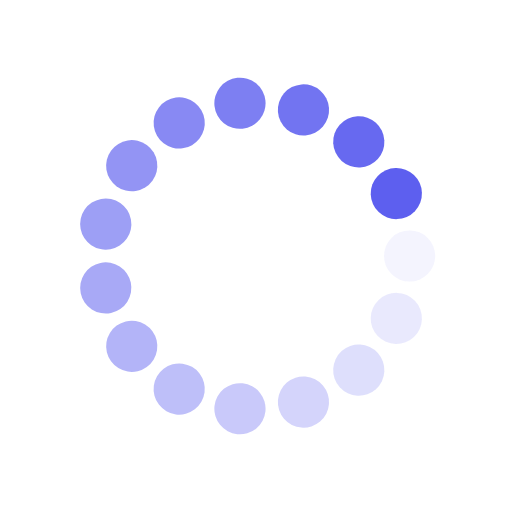
t = 0.00 s
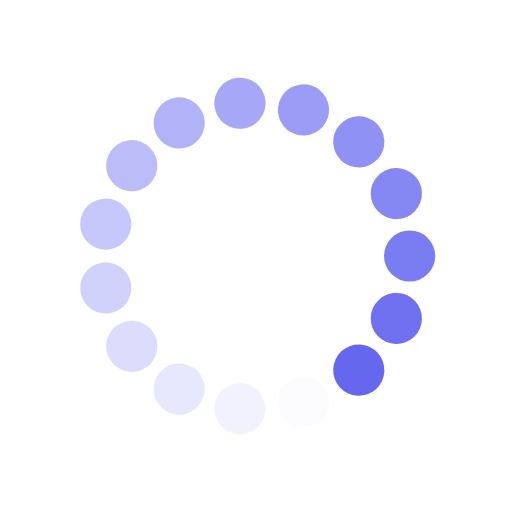
t = 0.25 s
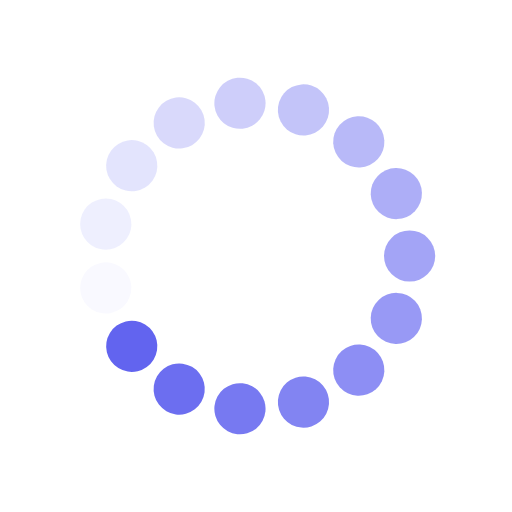
t = 0.50 s
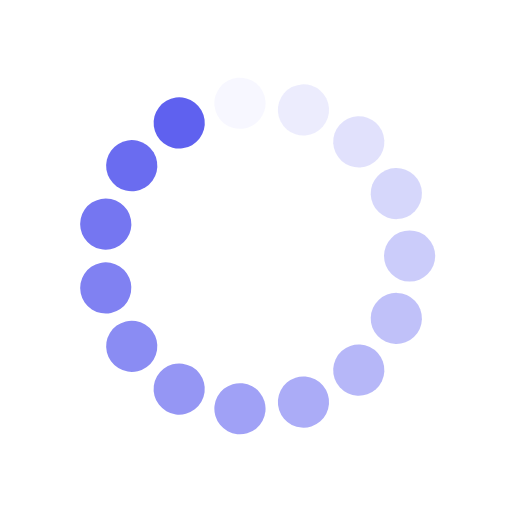
t = 0.75 s

The animated SVG that drew these frames (rendered in a browser with its animation timeline set to each time). Animation: 30 SMIL elements (animate=15,animateTransform=15); one cycle of 1.00 s, repeats indefinitely.

<?xml version="1.0" encoding="utf-8"?>
<svg xmlns="http://www.w3.org/2000/svg" xmlns:xlink="http://www.w3.org/1999/xlink" style="margin: auto; background: none; display: block; shape-rendering: auto;" width="200px" height="200px" viewBox="0 0 100 100" preserveAspectRatio="xMidYMid">
<g transform="translate(80,50)">
<g transform="rotate(0)">
<circle cx="0" cy="0" r="5" fill="#5d5fef" fill-opacity="1">
  <animateTransform attributeName="transform" type="scale" begin="-0.9333333333333333s" values="1 1;1 1" keyTimes="0;1" dur="1s" repeatCount="indefinite"></animateTransform>
  <animate attributeName="fill-opacity" keyTimes="0;1" dur="1s" repeatCount="indefinite" values="1;0" begin="-0.9333333333333333s"></animate>
</circle>
</g>
</g><g transform="translate(77.40636372927803,62.202099292274006)">
<g transform="rotate(24)">
<circle cx="0" cy="0" r="5" fill="#5d5fef" fill-opacity="0.9333333333333333">
  <animateTransform attributeName="transform" type="scale" begin="-0.8666666666666667s" values="1 1;1 1" keyTimes="0;1" dur="1s" repeatCount="indefinite"></animateTransform>
  <animate attributeName="fill-opacity" keyTimes="0;1" dur="1s" repeatCount="indefinite" values="1;0" begin="-0.8666666666666667s"></animate>
</circle>
</g>
</g><g transform="translate(70.07391819076574,72.29434476432183)">
<g transform="rotate(48)">
<circle cx="0" cy="0" r="5" fill="#5d5fef" fill-opacity="0.8666666666666667">
  <animateTransform attributeName="transform" type="scale" begin="-0.8s" values="1 1;1 1" keyTimes="0;1" dur="1s" repeatCount="indefinite"></animateTransform>
  <animate attributeName="fill-opacity" keyTimes="0;1" dur="1s" repeatCount="indefinite" values="1;0" begin="-0.8s"></animate>
</circle>
</g>
</g><g transform="translate(59.270509831248425,78.53169548885461)">
<g transform="rotate(72)">
<circle cx="0" cy="0" r="5" fill="#5d5fef" fill-opacity="0.8">
  <animateTransform attributeName="transform" type="scale" begin="-0.7333333333333333s" values="1 1;1 1" keyTimes="0;1" dur="1s" repeatCount="indefinite"></animateTransform>
  <animate attributeName="fill-opacity" keyTimes="0;1" dur="1s" repeatCount="indefinite" values="1;0" begin="-0.7333333333333333s"></animate>
</circle>
</g>
</g><g transform="translate(46.8641461019704,79.83565686104821)">
<g transform="rotate(96)">
<circle cx="0" cy="0" r="5" fill="#5d5fef" fill-opacity="0.7333333333333333">
  <animateTransform attributeName="transform" type="scale" begin="-0.6666666666666666s" values="1 1;1 1" keyTimes="0;1" dur="1s" repeatCount="indefinite"></animateTransform>
  <animate attributeName="fill-opacity" keyTimes="0;1" dur="1s" repeatCount="indefinite" values="1;0" begin="-0.6666666666666666s"></animate>
</circle>
</g>
</g><g transform="translate(35.00000000000001,75.98076211353316)">
<g transform="rotate(119.99999999999999)">
<circle cx="0" cy="0" r="5" fill="#5d5fef" fill-opacity="0.6666666666666666">
  <animateTransform attributeName="transform" type="scale" begin="-0.6s" values="1 1;1 1" keyTimes="0;1" dur="1s" repeatCount="indefinite"></animateTransform>
  <animate attributeName="fill-opacity" keyTimes="0;1" dur="1s" repeatCount="indefinite" values="1;0" begin="-0.6s"></animate>
</circle>
</g>
</g><g transform="translate(25.72949016875158,67.6335575687742)">
<g transform="rotate(144)">
<circle cx="0" cy="0" r="5" fill="#5d5fef" fill-opacity="0.6">
  <animateTransform attributeName="transform" type="scale" begin="-0.5333333333333333s" values="1 1;1 1" keyTimes="0;1" dur="1s" repeatCount="indefinite"></animateTransform>
  <animate attributeName="fill-opacity" keyTimes="0;1" dur="1s" repeatCount="indefinite" values="1;0" begin="-0.5333333333333333s"></animate>
</circle>
</g>
</g><g transform="translate(20.65557197798583,56.23735072453278)">
<g transform="rotate(168)">
<circle cx="0" cy="0" r="5" fill="#5d5fef" fill-opacity="0.5333333333333333">
  <animateTransform attributeName="transform" type="scale" begin="-0.4666666666666667s" values="1 1;1 1" keyTimes="0;1" dur="1s" repeatCount="indefinite"></animateTransform>
  <animate attributeName="fill-opacity" keyTimes="0;1" dur="1s" repeatCount="indefinite" values="1;0" begin="-0.4666666666666667s"></animate>
</circle>
</g>
</g><g transform="translate(20.65557197798583,43.762649275467226)">
<g transform="rotate(192)">
<circle cx="0" cy="0" r="5" fill="#5d5fef" fill-opacity="0.4666666666666667">
  <animateTransform attributeName="transform" type="scale" begin="-0.4s" values="1 1;1 1" keyTimes="0;1" dur="1s" repeatCount="indefinite"></animateTransform>
  <animate attributeName="fill-opacity" keyTimes="0;1" dur="1s" repeatCount="indefinite" values="1;0" begin="-0.4s"></animate>
</circle>
</g>
</g><g transform="translate(25.729490168751575,32.366442431225806)">
<g transform="rotate(216)">
<circle cx="0" cy="0" r="5" fill="#5d5fef" fill-opacity="0.4">
  <animateTransform attributeName="transform" type="scale" begin="-0.3333333333333333s" values="1 1;1 1" keyTimes="0;1" dur="1s" repeatCount="indefinite"></animateTransform>
  <animate attributeName="fill-opacity" keyTimes="0;1" dur="1s" repeatCount="indefinite" values="1;0" begin="-0.3333333333333333s"></animate>
</circle>
</g>
</g><g transform="translate(34.999999999999986,24.019237886466847)">
<g transform="rotate(239.99999999999997)">
<circle cx="0" cy="0" r="5" fill="#5d5fef" fill-opacity="0.3333333333333333">
  <animateTransform attributeName="transform" type="scale" begin="-0.26666666666666666s" values="1 1;1 1" keyTimes="0;1" dur="1s" repeatCount="indefinite"></animateTransform>
  <animate attributeName="fill-opacity" keyTimes="0;1" dur="1s" repeatCount="indefinite" values="1;0" begin="-0.26666666666666666s"></animate>
</circle>
</g>
</g><g transform="translate(46.86414610197037,20.1643431389518)">
<g transform="rotate(264)">
<circle cx="0" cy="0" r="5" fill="#5d5fef" fill-opacity="0.26666666666666666">
  <animateTransform attributeName="transform" type="scale" begin="-0.2s" values="1 1;1 1" keyTimes="0;1" dur="1s" repeatCount="indefinite"></animateTransform>
  <animate attributeName="fill-opacity" keyTimes="0;1" dur="1s" repeatCount="indefinite" values="1;0" begin="-0.2s"></animate>
</circle>
</g>
</g><g transform="translate(59.27050983124842,21.46830451114539)">
<g transform="rotate(288)">
<circle cx="0" cy="0" r="5" fill="#5d5fef" fill-opacity="0.2">
  <animateTransform attributeName="transform" type="scale" begin="-0.13333333333333333s" values="1 1;1 1" keyTimes="0;1" dur="1s" repeatCount="indefinite"></animateTransform>
  <animate attributeName="fill-opacity" keyTimes="0;1" dur="1s" repeatCount="indefinite" values="1;0" begin="-0.13333333333333333s"></animate>
</circle>
</g>
</g><g transform="translate(70.07391819076575,27.70565523567818)">
<g transform="rotate(312)">
<circle cx="0" cy="0" r="5" fill="#5d5fef" fill-opacity="0.13333333333333333">
  <animateTransform attributeName="transform" type="scale" begin="-0.06666666666666667s" values="1 1;1 1" keyTimes="0;1" dur="1s" repeatCount="indefinite"></animateTransform>
  <animate attributeName="fill-opacity" keyTimes="0;1" dur="1s" repeatCount="indefinite" values="1;0" begin="-0.06666666666666667s"></animate>
</circle>
</g>
</g><g transform="translate(77.40636372927803,37.797900707725994)">
<g transform="rotate(336)">
<circle cx="0" cy="0" r="5" fill="#5d5fef" fill-opacity="0.06666666666666667">
  <animateTransform attributeName="transform" type="scale" begin="0s" values="1 1;1 1" keyTimes="0;1" dur="1s" repeatCount="indefinite"></animateTransform>
  <animate attributeName="fill-opacity" keyTimes="0;1" dur="1s" repeatCount="indefinite" values="1;0" begin="0s"></animate>
</circle>
</g>
</g>
<!-- [ldio] generated by https://loading.io/ --></svg>
